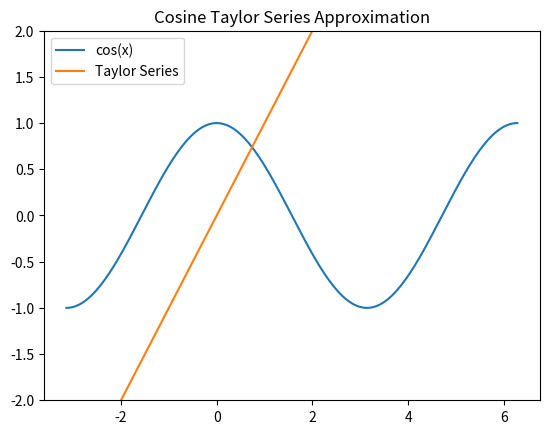

The matplotlib source for this figure: (Note: this script raises an exception after producing the figure.)
import numpy as np
import matplotlib.pyplot as plt
from matplotlib.animation import FuncAnimation

def cos_taylor(x, n):
    result = 0
    for i in range(n+1):
        result += ((-1)**i) * (x**(2*i)) / np.math.factorial(2*i)
    return result

fig, ax = plt.subplots()
x = np.linspace(-np.pi, 2*np.pi, 200)
cos_line, = ax.plot(x, np.cos(x), label='cos(x)')
taylor_line, = ax.plot(x, x, label='Taylor Series')

ax.set_ylim(-2, 2)
ax.legend(loc='upper left')
ax.set_title("Cosine Taylor Series Approximation")


text = ax.text(0.05, 0.05, '', transform=ax.transAxes, verticalalignment='bottom')
def update(frame):
    taylor_line.set_ydata(cos_taylor(x, frame))
    text.set_text(f'Terms: {frame}')
    return taylor_line, text

anim = FuncAnimation(fig, update, frames=range(0, 11), interval=500, blit=True)
plt.show()